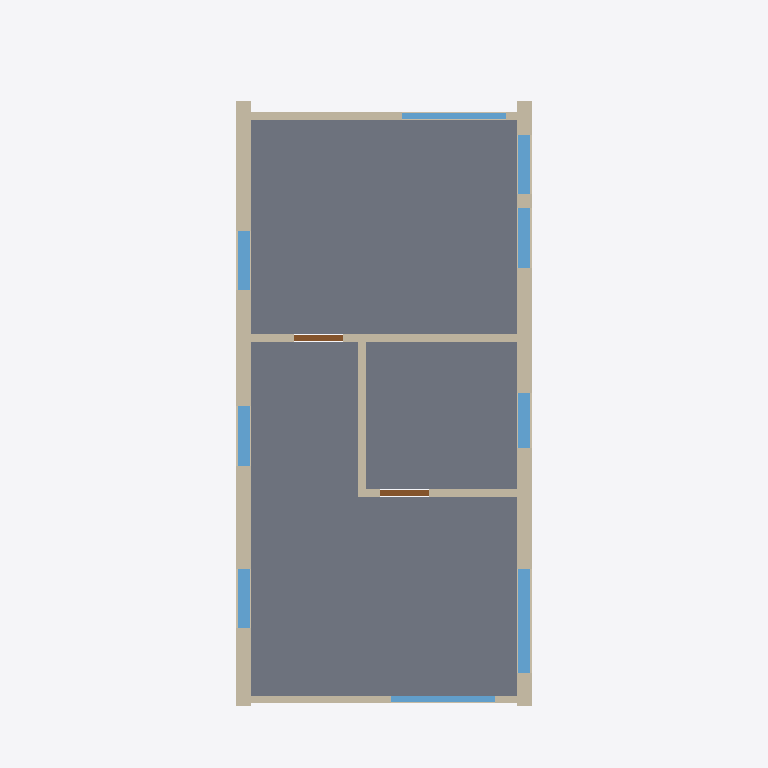
Plan cut of the same IFC building model at storey 'Floor 2' (level 6.20 m, cut at 7.60 m), seen from above with north up, elements coloured by IFC class: 17 walls (beige), 9 windows (light blue), 3 slabs (grey), 2 doors (brown). Cut surfaces are drawn darker.
Extent 5.9 m × 14.1 m × 9.3 m (x, y, z). Storeys (3): Eerste verdieping at 0.00 m; Floor 1 at 3.10 m; Floor 2 at 6.20 m. Elements (122): 69 IfcWall, 28 IfcWindow, 15 IfcSlab, 10 IfcDoor.

HEADER;
FILE_DESCRIPTION(('ViewDefinition [CoordinationView]'),'2;1');
FILE_NAME('','2024-07-19T11:38:38',(''),(''),'IfcOpenShell v0.7.0-f7c03db75','IfcOpenShell v0.7.0-f7c03db75','');
FILE_SCHEMA(('IFC4'));
ENDSEC;
DATA;
#22=IFCPROJECT('2jSiUYHR8Hxvdg0aAi5G06',#5,'Template to convert',$,$,$,$,(#21,#20),#13);
#28=IFCSITE('2jSjJWHR8Hxvdg0aAi5G06',#5,'site',$,$,#27,$,$,.ELEMENT.,$,$,$,$,$);
#34=IFCBUILDING('2jSjhQHR8Hxvdg0aAi5G06',#5,'Template to convert',$,$,#33,$,$,.ELEMENT.,$,$,$);
#40=IFCBUILDINGSTOREY('2jSj$kHR8Hxvdg0aAi5G06',#5,'Eerste verdieping',$,$,#39,$,$,.ELEMENT.,0.0);
#42=IFCBUILDINGSTOREY('2jSkGwHR8Hxvdg0aAi5G06',#5,'Floor 1',$,$,#39,$,$,.ELEMENT.,310.0);
#44=IFCBUILDINGSTOREY('2jSkVcHR8Hxvdg0aAi5G06',#5,'Floor 2',$,$,#39,$,$,.ELEMENT.,620.0);
#5708=IFCSLAB('2ja75EHR8Hxvdg0aAi5G06',#5,$,'area',$,#5704,#5707,$,.FLOOR.);
#5670=IFCSLAB('2ja4a8HR8Hxvdg0aAi5G06',#5,$,'area',$,#5666,#5669,$,.FLOOR.);
#5744=IFCSLAB('2ja9bYHR8Hxvdg0aAi5G06',#5,$,'area',$,#5740,#5743,$,.FLOOR.);
#5099=IFCWALL('2jZKgWHR8Hxvdg0aAi5G06',#5,'Wall','my wall',$,#5098,#5093,'',$);
#5294=IFCWALL('2jZbSuHR8Hxvdg0aAi5G06',#5,'Wall','my wall',$,#5293,#5288,'',$);
#4664=IFCWALL('2jYlwAHR8Hxvdg0aAi5G06',#5,'Wall','my wall',$,#4663,#4658,'',$);
#5480=IFCWALL('2jZrbiHR8Hxvdg0aAi5G06',#5,'Wall','my wall',$,#5479,#5474,'',$);
#4566=IFCWALL('2jYe54HR8Hxvdg0aAi5G06',#5,'Wall','my wall',$,#4565,#4560,'',$);
#4380=IFCWALL('2jYOI8HR8Hxvdg0aAi5G06',#5,'Wall','my wall',$,#4379,#4374,'',$);
#4912=IFCWALL('2jZ4ZkHR8Hxvdg0aAi5G06',#5,'Wall','my wall',$,#4911,#4906,'',$);
#5054=IFCWALL('2jZGmMHR8Hxvdg0aAi5G06',#5,'Wall','my wall',$,#5053,#5048,'',$);
#5545=IFCWINDOW('2jZwc0HR8Hxvdg0aAi5G06',#5,'Window_220','my window',$,#5529,#5544,'220',$,$,$,$,$);
#5391=IFCWALL('2jZjnsHR8Hxvdg0aAi5G06',#5,'Wall','my wall',$,#5390,#5385,'',$);
#4814=IFCWALL('2jYyGUHR8Hxvdg0aAi5G06',#5,'Wall','my wall',$,#4813,#4808,'',$);
#5577=IFCWALL('2jZzi8HR8Hxvdg0aAi5G06',#5,'Wall','my wall',$,#5576,#5571,'',$);
#4782=IFCWINDOW('2jYv3AHR8Hxvdg0aAi5G06',#5,'Window_218','my window',$,#4766,#4781,'218',$,$,$,$,$);
#5359=IFCWINDOW('2jZgRyHR8Hxvdg0aAi5G06',#5,'Window_218','my window',$,#5343,#5358,'218',$,$,$,$,$);
#4445=IFCWINDOW('2jYTJ4HR8Hxvdg0aAi5G06',#5,'Window_218','my window',$,#4429,#4444,'218',$,$,$,$,$);
#4729=IFCWINDOW('2jYqweHR8Hxvdg0aAi5G06',#5,'Window_218','my window',$,#4713,#4728,'218',$,$,$,$,$);
#5164=IFCWINDOW('2jZPxOHR8Hxvdg0aAi5G06',#5,'Window_218','my window',$,#5148,#5163,'218',$,$,$,$,$);
#4879=IFCWINDOW('2jZ1CaHR8Hxvdg0aAi5G06',#5,'Window_219','my window',$,#4863,#4878,'219',$,$,$,$,$);
#4631=IFCWINDOW('2jYisOHR8Hxvdg0aAi5G06',#5,'Window_220','my window',$,#4615,#4630,'220',$,$,$,$,$);
#4977=IFCWINDOW('2jZ9ZQHR8Hxvdg0aAi5G06',#5,'Window_220','my window',$,#4961,#4976,'220',$,$,$,$,$);
#5197=IFCWALL('2jZT9AHR8Hxvdg0aAi5G06',#5,'Wall','my wall',$,#5196,#5191,'',$);
#5435=IFCWALL('2jZne6HR8Hxvdg0aAi5G06',#5,'Wall','my wall',$,#5434,#5429,'',$);
#5262=IFCDOOR('2jZYCSHR8Hxvdg0aAi5G06',#5,'Door_200','my door',$,#5246,#5261,$,$,$,$,$,$);
#5642=IFCDOOR('2ja2lkHR8Hxvdg0aAi5G06',#5,'Door_200','my door',$,#5626,#5641,$,$,$,$,$,$);
#4477=IFCWALL('2jYWTuHR8Hxvdg0aAi5G06',#5,'Wall','my wall',$,#4476,#4471,'',$);
#4521=IFCWALL('2jYaA8HR8Hxvdg0aAi5G06',#5,'Wall','my wall',$,#4520,#4515,'',$);
#4336=IFCWALL('2jYKPYHR8Hxvdg0aAi5G06',#5,'Wall','my wall',$,#4335,#4330,'',$);
#5009=IFCWALL('2jZCgKHR8Hxvdg0aAi5G06',#5,'Wall','my wall',$,#5008,#5003,'',$);
ENDSEC;